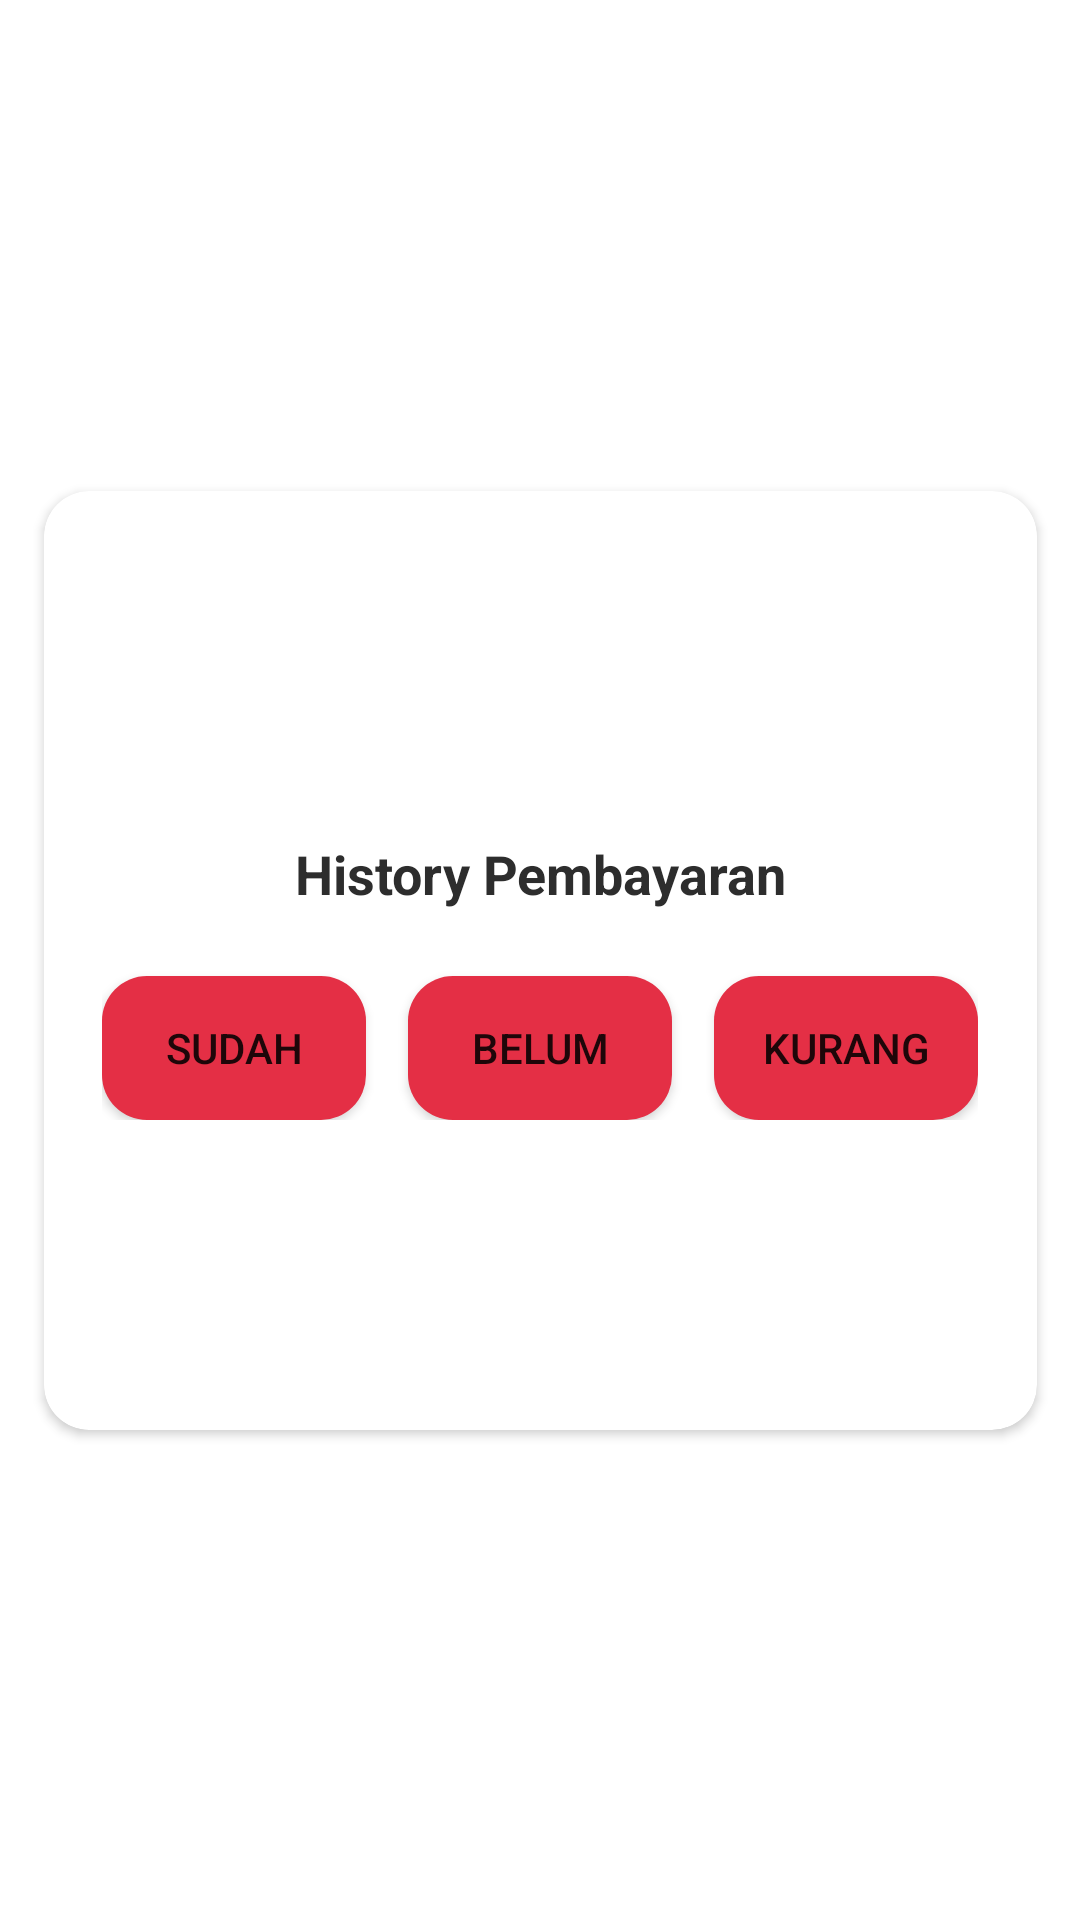

Here is an Android app screen rendered from its layout file. Give the layout XML and the strings, colors and styles it references.
<!-- AndroidManifest.xml: application theme Theme.MokletPay -->
<!-- res/layout/activity_status_pembayaran.xml -->
<?xml version="1.0" encoding="utf-8"?>
<androidx.constraintlayout.widget.ConstraintLayout
    xmlns:android="http://schemas.android.com/apk/res/android"
    xmlns:app="http://schemas.android.com/apk/res-auto"
    xmlns:tools="http://schemas.android.com/tools"
    android:layout_width="match_parent"
    android:layout_height="match_parent"
    android:orientation="vertical">


    <androidx.cardview.widget.CardView
        android:layout_width="331dp"
        android:layout_height="313dp"
        android:id="@+id/card_view_history"
        app:layout_constraintStart_toStartOf="parent"
        app:layout_constraintEnd_toEndOf="parent"
        app:layout_constraintTop_toTopOf="parent"
        app:layout_constraintBottom_toBottomOf="parent"
        app:cardCornerRadius="15dp"
        >

        <TextView
            android:id="@+id/tv_kurangbayar"
            android:layout_width="wrap_content"
            android:layout_height="wrap_content"
            android:layout_marginTop="24dp"
            android:layout_marginLeft="24dp"
            tools:text="Damara Agung"
            android:textColor="@android:color/black"
            android:textSize="18sp"
            android:textStyle="bold" />

        <ImageView
            android:id="@+id/close_manage_petugas"
            android:layout_width="wrap_content"
            android:layout_height="wrap_content"
            android:layout_gravity="end"
            android:layout_marginEnd="24dp"
            android:layout_marginTop="24dp"
            android:background="@drawable/ic_close_black" />
        

        <LinearLayout
            android:layout_width="match_parent"
            android:layout_height="match_parent"
            android:gravity="center"
            android:orientation="vertical"
            android:padding="16dp">

            <TextView
                android:layout_width="wrap_content"
                android:layout_height="wrap_content"
                android:layout_marginTop="12dp"
                android:textStyle="bold"
                android:text="History Pembayaran"
                android:textColor="#2D2D2D"
                android:textSize="18sp" />

            <GridLayout
                android:layout_width="wrap_content"
                android:layout_height="wrap_content"
                android:layout_marginTop="12dp"
                android:columnCount="3"
                >

                <Button
                    android:id="@+id/btn_sudah"
                    android:layout_width="match_parent"
                    android:layout_height="wrap_content"
                    android:layout_marginTop="10sp"
                    android:layout_marginRight="8sp"
                    android:background="@drawable/bg_button_kurang"
                    android:text="Sudah"
                    >
                </Button>


                <Button
                    android:id="@+id/btn_belum"
                    android:layout_width="match_parent"
                    android:layout_height="wrap_content"
                    android:layout_marginLeft="6sp"
                    android:layout_marginTop="10sp"
                    android:layout_marginRight="8sp"
                    android:background="@drawable/bg_button_kurang"
                    android:text="belum" >
                </Button>

                <Button
                    android:id="@+id/btn_kurang"
                    android:layout_width="match_parent"
                    android:layout_height="wrap_content"
                    android:layout_marginLeft="6sp"
                    android:layout_marginTop="10sp"
                    android:background="@drawable/bg_button_kurang"
                    android:text="Kurang" >
                </Button>
            </GridLayout>
        </LinearLayout>

    </androidx.cardview.widget.CardView>

</androidx.constraintlayout.widget.ConstraintLayout>
<!-- resources referenced by this layout -->
<resources>
  <!-- drawable bg_button_kurang (drawable) -->
  <?xml version="1.0" encoding="utf-8"?>
  <shape xmlns:android="http://schemas.android.com/apk/res/android"
      android:shape="rectangle">
  
      <corners
          android:radius="15dp"/>
      <solid
          android:color="#E42F45"/>
  
  </shape>
  <style name="Theme.MokletPay" parent="Theme.MaterialComponents.DayNight.NoActionBar">
          
          <item name="colorPrimary">@color/purple_500</item>
          <item name="colorPrimaryVariant">@color/purple_700</item>
          <item name="colorOnPrimary">@color/white</item>
          
          <item name="colorSecondary">@color/teal_200</item>
          <item name="colorSecondaryVariant">@color/teal_700</item>
          <item name="colorOnSecondary">@color/black</item>
          
          <item name="android:statusBarColor" tools:targetApi="l">?attr/colorPrimaryVariant</item>
          
      </style>
  <color name="purple_500">#E42F45</color>
  <color name="purple_700">#E42F45</color>
  <color name="white">#FFFFFFFF</color>
  <color name="teal_200">#FF03DAC5</color>
  <color name="teal_700">#FF018786</color>
  <color name="black">#FF000000</color>
</resources>
